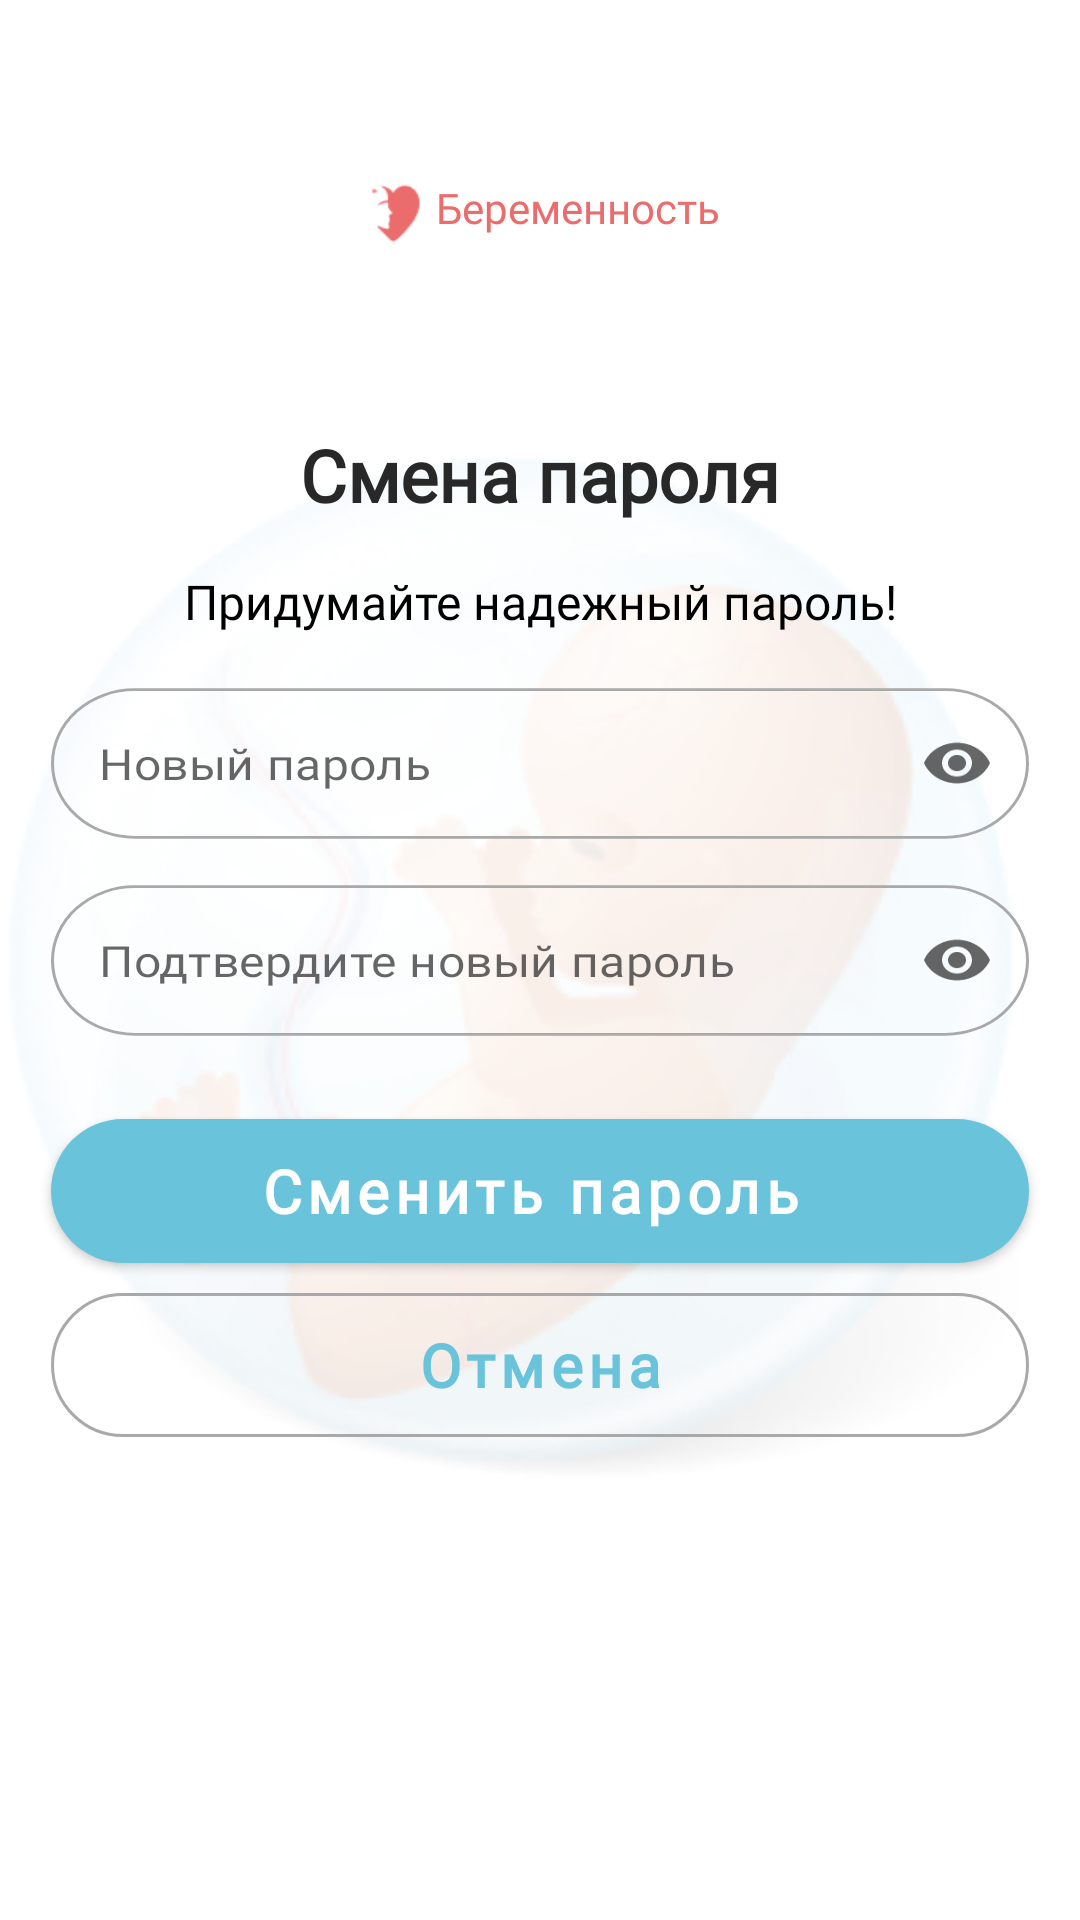

Reconstruct the res/layout file that produces this screen, plus the resources it refers to.
<!-- AndroidManifest.xml: application theme Theme.FetusMed -->
<!-- res/layout/fragment_new_password.xml -->
<?xml version="1.0" encoding="utf-8"?>
<androidx.constraintlayout.widget.ConstraintLayout xmlns:android="http://schemas.android.com/apk/res/android"
    xmlns:app="http://schemas.android.com/apk/res-auto"
    xmlns:tools="http://schemas.android.com/tools"
    android:layout_width="match_parent"
    android:layout_height="match_parent"
    tools:context=".windows.authorization.newPassword.NewPasswordFragment">


    <LinearLayout
        android:id="@+id/txtTitleAuth"
        android:layout_width="wrap_content"
        android:layout_height="wrap_content"
        android:gravity="center_vertical"
        android:orientation="horizontal"
        app:layout_constraintBottom_toTopOf="@+id/cons1"
        app:layout_constraintEnd_toEndOf="parent"
        app:layout_constraintStart_toStartOf="parent"
        app:layout_constraintTop_toTopOf="parent">

        <ImageView
            android:layout_width="25dp"
            android:layout_height="29dp"
            android:src="@drawable/logo"
            app:tint="@color/orange_txt" />

        <TextView
            android:layout_width="wrap_content"
            android:layout_height="wrap_content"
            android:layout_marginBottom="2dp"
            android:fontFamily="@font/pacifico"
            android:text="Беременность"
            android:textColor="@color/orange_txt"
            android:textSize="14sp" />
    </LinearLayout>


    <androidx.constraintlayout.widget.ConstraintLayout
        android:id="@+id/cons1"
        android:layout_width="356dp"
        android:layout_height="356dp"
        android:background="@drawable/baby_splash"
        app:layout_constraintBottom_toBottomOf="parent"
        app:layout_constraintEnd_toEndOf="parent"
        app:layout_constraintStart_toStartOf="parent"
        app:layout_constraintTop_toTopOf="parent">

        <TextView
            android:id="@+id/txt_center_aut_title"
            android:layout_width="wrap_content"
            android:layout_height="wrap_content"
            android:fontFamily="@font/nunito_sans"
            android:text="Смена пароля"
            android:textColor="@color/black_txt"
            android:textSize="24sp"
            android:textStyle="bold"
            app:layout_constraintEnd_toEndOf="parent"
            app:layout_constraintStart_toStartOf="parent"
            app:layout_constraintTop_toTopOf="parent" />

        <TextView
            android:id="@+id/txt_center_aut_title2"
            android:layout_width="wrap_content"
            android:layout_height="wrap_content"
            android:fontFamily="@font/nunito_sans"
            android:text="Придумайте надежный пароль!"
            android:textColor="@color/black"
            android:textSize="16sp"
            app:layout_constraintBottom_toTopOf="@+id/textInputLayout"
            app:layout_constraintEnd_toEndOf="parent"
            app:layout_constraintStart_toStartOf="parent"
            app:layout_constraintTop_toBottomOf="@+id/txt_center_aut_title" />


        <com.google.android.material.textfield.TextInputLayout
            android:id="@+id/textInputLayout"
            style="@style/Widget.MaterialComponents.TextInputLayout.OutlinedBox"
            android:layout_width="match_parent"
            android:layout_height="wrap_content"
            android:layout_marginStart="15dp"
            android:layout_marginEnd="15dp"
            android:layout_marginBottom="10dp"
            android:background="@drawable/round_edges"
            android:scaleY="0.9"
            android:textColorHint="@color/black_txt2"
            app:boxStrokeWidth="0dp"
            app:boxStrokeWidthFocused="0dp"
            app:endIconMode="password_toggle"
            app:hintEnabled="false"
            app:layout_constraintBottom_toTopOf="@+id/textInputLayout2"
            app:layout_constraintEnd_toEndOf="parent"
            app:layout_constraintStart_toStartOf="parent">


            <com.google.android.material.textfield.TextInputEditText
                android:id="@+id/newPassword"
                android:layout_width="match_parent"
                android:layout_height="wrap_content"
                android:digits="@string/myAlphaNumeric"
                android:fontFamily="@font/nunito_sans"
                android:hint="Новый пароль"
                android:inputType="textPassword"
                android:maxLength="18"
                android:textSize="16sp"
                app:layout_constraintEnd_toEndOf="parent"
                app:layout_constraintStart_toStartOf="parent" />


        </com.google.android.material.textfield.TextInputLayout>

        <com.google.android.material.textfield.TextInputLayout
            android:id="@+id/textInputLayout2"
            style="@style/Widget.MaterialComponents.TextInputLayout.OutlinedBox"
            android:layout_width="match_parent"
            android:layout_height="wrap_content"
            android:layout_marginStart="15dp"
            android:layout_marginEnd="15dp"
            android:background="@drawable/round_edges"
            android:digits="@string/myAlphaNumeric"
            android:scaleY="0.9"
            android:textColorHint="@color/black_txt2"
            app:boxStrokeWidth="0dp"
            app:boxStrokeWidthFocused="0dp"
            app:endIconMode="password_toggle"
            app:hintEnabled="false"
            app:layout_constraintBottom_toBottomOf="parent"
            app:layout_constraintEnd_toEndOf="parent"
            app:layout_constraintStart_toStartOf="parent"
            app:layout_constraintTop_toTopOf="parent">


            <com.google.android.material.textfield.TextInputEditText
                android:id="@+id/newPassword2"
                android:layout_width="match_parent"
                android:layout_height="wrap_content"
                android:fontFamily="@font/nunito_sans"
                android:hint="Подтвердите новый пароль"
                android:inputType="textPassword"
                android:maxLength="18"
                android:textSize="16sp"
                app:layout_constraintEnd_toEndOf="parent"
                app:layout_constraintStart_toStartOf="parent" />


        </com.google.android.material.textfield.TextInputLayout>


        <com.google.android.material.button.MaterialButton
            android:id="@+id/btn_newPas"
            android:layout_width="match_parent"
            android:layout_height="wrap_content"
            android:layout_marginStart="15dp"
            android:layout_marginTop="25dp"
            android:layout_marginEnd="15dp"
            android:background="@drawable/buttontab_backgraund"
            android:fontFamily="@font/nunito_sans"
            android:text="Сменить пароль "
            android:textAllCaps="false"
            android:textSize="20sp"
            android:textStyle="bold"
            app:backgroundTint="@null"
            app:layout_constraintTop_toBottomOf="@+id/textInputLayout2"
            tools:layout_editor_absoluteX="42dp" />


        <com.google.android.material.button.MaterialButton
            android:id="@+id/btn_newPas_cancel"
            android:layout_width="match_parent"
            android:layout_height="wrap_content"
            android:layout_marginStart="15dp"
            android:layout_marginTop="10dp"
            android:layout_marginEnd="15dp"
            android:background="@drawable/round_edges"
            android:fontFamily="@font/nunito_sans"
            android:text="Отмена"
            android:textAllCaps="false"
            android:textColor="@color/fon"
            android:textSize="20sp"
            android:textStyle="bold"
            app:backgroundTint="@null"
            app:layout_constraintEnd_toEndOf="parent"
            app:layout_constraintStart_toStartOf="parent"
            app:layout_constraintTop_toBottomOf="@+id/btn_newPas"
            tools:layout_editor_absoluteX="42dp" />


    </androidx.constraintlayout.widget.ConstraintLayout>


</androidx.constraintlayout.widget.ConstraintLayout>
<!-- resources referenced by this layout -->
<resources>
  <color name="black">#FF000000</color>
  <color name="black_txt">#282828</color>
  <color name="black_txt2">#404040</color>
  <color name="fon">#68C3DB</color>
  <color name="orange_txt">#EA6C6C</color>
  <!-- drawable baby_splash: png bitmap (drawable, 75848 bytes) -->
  <!-- drawable buttontab_backgraund (drawable) -->
  <?xml version="1.0" encoding="utf-8"?>
  <shape xmlns:android="http://schemas.android.com/apk/res/android"
      android:shape="rectangle">
  
  
      <gradient
          android:startColor="@color/fon"
          android:centerColor="@color/fon"
          android:endColor="@color/fon"
          android:type="linear"/>
      <corners
          android:bottomRightRadius="50dp"
          android:bottomLeftRadius="50dp"
          android:topLeftRadius="50dp"
          android:topRightRadius="50dp"/>
  
  </shape>
  <!-- drawable logo: png bitmap (drawable, 618 bytes) -->
  <!-- drawable round_edges (drawable) -->
  <?xml version="1.0" encoding="utf-8"?>
  <shape xmlns:android="http://schemas.android.com/apk/res/android"
      android:shape="rectangle">
      <corners
          android:bottomLeftRadius="50dp"
          android:bottomRightRadius="50dp"
          android:topLeftRadius="50dp"
          android:topRightRadius="50dp"
          />
      <stroke
          android:width="1dip"
          android:color="@color/black_txt3" />
  </shape>
  <string name="myAlphaNumeric">abcdefghijklmnopqrstuvwxyzABCDEFGHIJKLMNOPQRSTUVWXYZ0123456789</string>
  <style name="Theme.FetusMed" parent="Theme.MaterialComponents.Light.NoActionBar">
          
          <item name="colorPrimary">@color/purple_500</item>
          <item name="colorPrimaryVariant">@color/purple_700</item>
          <item name="colorOnPrimary">@color/white</item>
          <item name="windowNoTitle">true</item>
  
          <item name="windowActionBar">false</item>
          <item name="windowActionBarOverlay">false</item>
          <item name="android:windowIsFloating">false</item>
          <item name="windowActionModeOverlay">false</item>
          
          <item name="colorSecondary">@color/teal_200</item>
          <item name="colorSecondaryVariant">@color/teal_700</item>
          <item name="colorOnSecondary">@color/black</item>
          
          <item name="android:statusBarColor" tools:targetApi="l">@color/white</item>
          <item name="android:windowLightStatusBar" tools:targetApi="m">true</item>
  
  
          
      </style>
  <color name="black_txt3">#A9A9A9</color>
  <color name="purple_500">#68C3DB</color>
  <color name="purple_700">#FF3700B3</color>
  <color name="white">#FFFFFFFF</color>
  <color name="teal_200">#FF03DAC5</color>
  <color name="teal_700">#FF018786</color>
</resources>
